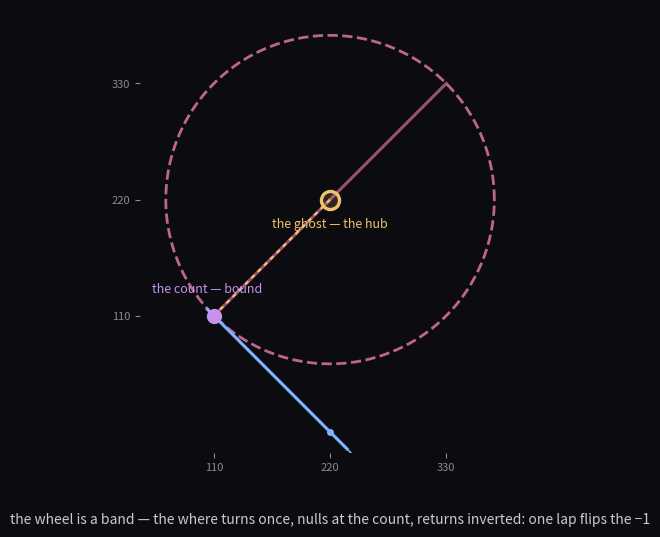

Write Python code to recreate this figure. (Note: this script raises an exception after producing the figure.)
#!/usr/bin/env python3
"""the band — the wheel seen as a turning, the turn is the sign.

One lap, 8 → 92 s (audio in assets/the_band.wav, 96 s).

The wheel is fixed: the rim (the osculating circle, centre the ghost 220,220,
radius 110√2), the count seated at (110,110) where the fold kisses the mirror,
the spoke from hub to count, the fold line dying at (220,0).  The ghost is the
hub — the centre, never a seat.

The WHERE turns: the triple (330,330) rides the rim one full lap.  It starts
antipodal to the count, in phase (bright).  At the seam — half a lap — it
passes THROUGH the count (110,110), and there it is anti-phase: the rim nulls
in mono, the sign in neither side (it dims to a ghost).  It rounds the far side
and returns to its antipodal seat — inverted: the colour flips to the fold's
blue, the −1, the Möbius return.  One lap flips it; two would bring it home.
The count never moves: bound where it fixes the seat, free where it turns.
"""
import matplotlib
matplotlib.use("Agg")
import matplotlib.pyplot as plt
import matplotlib.animation as anim
import numpy as np

C = 110.0
G = 220.0
T = 330.0
R = C * np.sqrt(2.0)

DUR = 96.0
T0 = 8.0
T1 = 92.0
FPS = 12
FRAMES = int(DUR * FPS)

BG = "#0c0c10"
GRID = "#3a3a44"
DIM = "#8a8a96"
TXT = "#c9c9d4"
DRONE = "#e05252"
FOLD = "#7fb3ff"     # the fold — on the grid; also the flipped triple
MIRR = "#e0b45c"     # the mirror / the triple before the flip
TANG = "#c792ea"     # the kiss / the count
ROSE = "#d16fa0"     # the wheel / the rim
GOLD = "#f0c26a"     # the ghost / the hub

fig, ax = plt.subplots(figsize=(10.24, 5.76), dpi=100)
fig.patch.set_facecolor(BG)
ax.set_facecolor(BG)
for s in ("top", "right", "left", "bottom"):
    ax.spines[s].set_visible(False)
ax.tick_params(colors=DIM, labelsize=8)
ax.set_aspect("equal")
ax.set_xlim(40, 400)
ax.set_ylim(-20, 400)
ax.set_xticks([110, 220, 330])
ax.set_xticklabels(["110", "220", "330"])
ax.set_yticks([110, 220, 330])
ax.set_yticklabels(["110", "220", "330"])

# --- static: the wheel ---
th = np.linspace(0, 2 * np.pi, 300)
ax.plot(G + R * np.cos(th), G + R * np.sin(th), color=ROSE, lw=2.0,
        ls="--", zorder=2, alpha=0.9)
ax.plot([C, T], [C, T], color=ROSE, lw=2.2, zorder=2, alpha=0.7)  # the diameter
ax.plot([G, C], [G, C], color=GOLD, lw=1.6, ls=(0, (2, 2)), zorder=3)  # spoke
# the fold, dying at 220 (below the hub) — a line cannot turn
xf = np.linspace(104, 236, 2)
ax.plot(xf, 220 - xf, color=FOLD, lw=2.2, zorder=3)
ax.plot([236, 340], [220 - 236, 220 - 340], color=FOLD, lw=1.2,
        ls=(0, (4, 3)), zorder=3)
ax.plot(G, 0, "o", color=FOLD, ms=5, mec="none", zorder=4)
# the count — the seated kiss point, never moves
ax.plot(C, C, "o", color=TANG, ms=11, mec="none", zorder=6)
ax.text(C - 6, C + 22, "the count — bound", color=TANG, fontsize=9,
        ha="center")
# the hub — the ghost, the centre
ax.plot(G, G, "o", color=GOLD, ms=15, mec="none", alpha=0.15, zorder=5)
ax.plot(G, G, "o", color="none", mec=GOLD, mew=2.4, ms=13, zorder=6)
ax.text(G, G - 26, "the ghost — the hub", color=GOLD, fontsize=9,
        ha="center")

# --- the moving where: the triple, one lap 0→2π (u), inverted at the end ---
def u_of(t_):
    s = np.clip((t_ - T0) / (T1 - T0), 0.0, 1.0)
    return 0.5 * (1.0 - np.cos(np.pi * s))

# orbit: start at the antipode (330,330) i.e. angle 45°, one lap CCW
ang0 = np.pi / 4.0
triple_dot, = ax.plot([], [], "o", ms=13, mec="none", zorder=7)
trail, = ax.plot([], [], color=MIRR, lw=1.2, alpha=0.35, zorder=1)

CAP = ("the wheel is a band — the where turns once, nulls at the count, "
       "returns inverted: one lap flips the −1")
ax.text(0.5, -0.16, CAP, transform=ax.transAxes, color=TXT, fontsize=10,
        ha="center")

# trail: last ~10% of the lap
N_TRAIL = int(0.10 * FRAMES)

def init():
    triple_dot.set_data([], [])
    trail.set_data([], [])
    return triple_dot, trail

def frame(i):
    t_ = i / FPS
    u = u_of(t_)
    # dimming: the rim nulls in mono as |cos(θ/2)| → 0 at the count
    dim = np.cos(np.pi * u)          # +1 start, 0 at seam, −1 return
    flipped = u >= 1.0               # after the lap completes
    col = FOLD if flipped else MIRR
    # brightness: bright when in-phase, ghostly at the seam
    alpha = 0.25 + 0.75 * abs(dim)
    ang = ang0 - 2.0 * np.pi * u     # CCW orbit
    px = G + R * np.cos(ang)
    py = G + R * np.sin(ang)
    triple_dot.set_data([px], [py])
    triple_dot.set_color(col)
    triple_dot.set_alpha(alpha)
    # trail
    j0 = max(0, i - N_TRAIL)
    us = np.array([u_of(j / FPS) for j in range(j0, i + 1)])
    angs = ang0 - 2.0 * np.pi * us
    trail.set_data(G + R * np.cos(angs), G + R * np.sin(angs))
    trail.set_color(col)
    trail.set_alpha(0.4 * abs(np.cos(np.pi * us)).min())
    return triple_dot, trail

ani = anim.FuncAnimation(fig, frame, frames=FRAMES, init_func=init,
                         interval=1000.0 / FPS, blit=True)
ani.save("assets/the_band.mp4", writer="ffmpeg", fps=FPS,
         extra_args=["-pix_fmt", "yuv420p"])
print("wrote assets/the_band.mp4  %.0f s @ %d fps" % (DUR, FPS))
